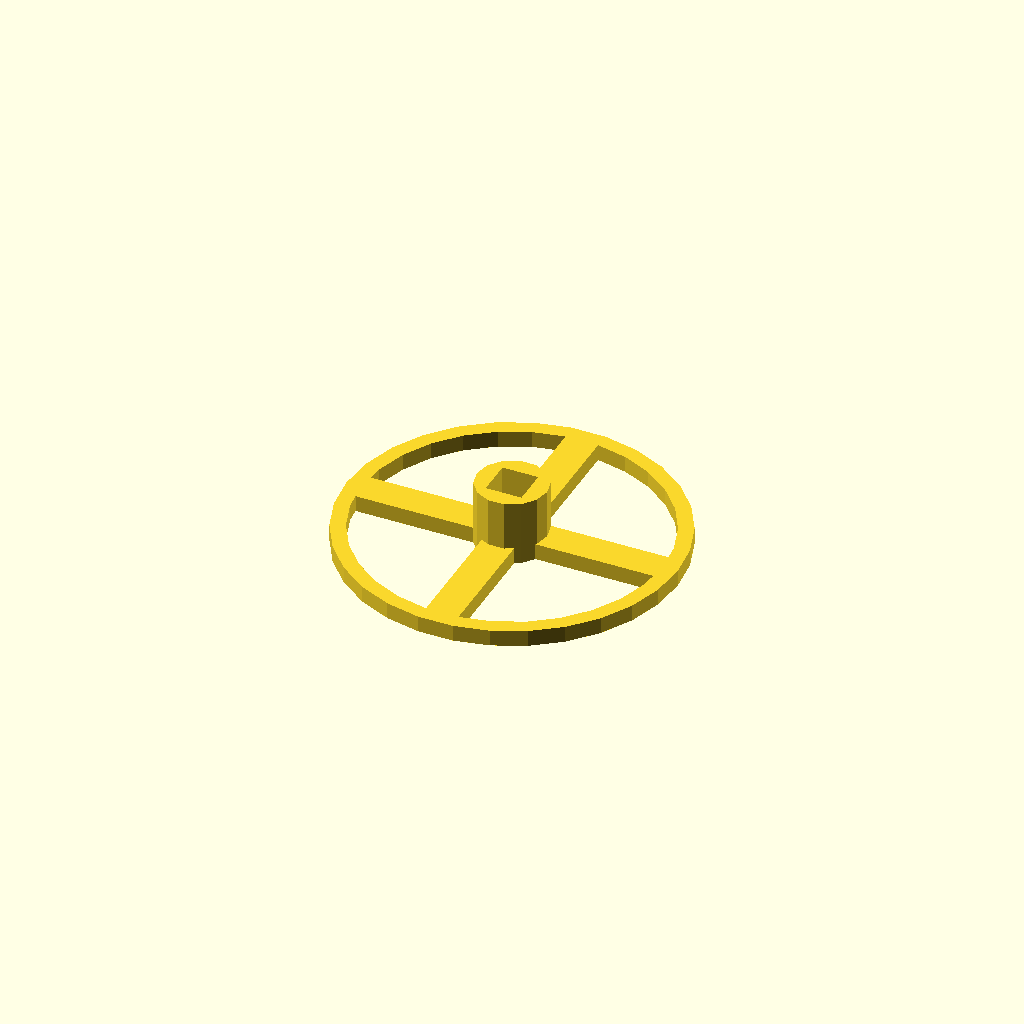
Cell 1: the model at its default parameters.
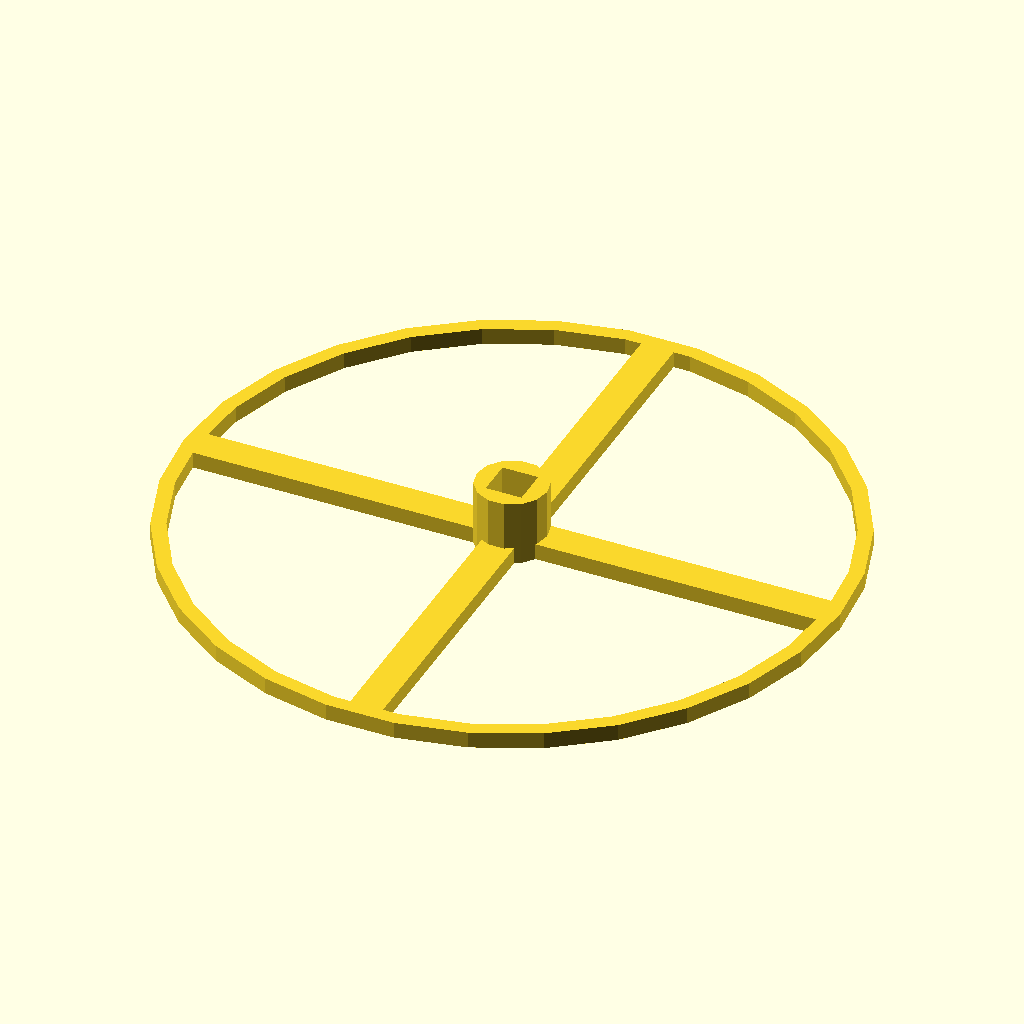
Cell 2: the same model with segment_length = 80.
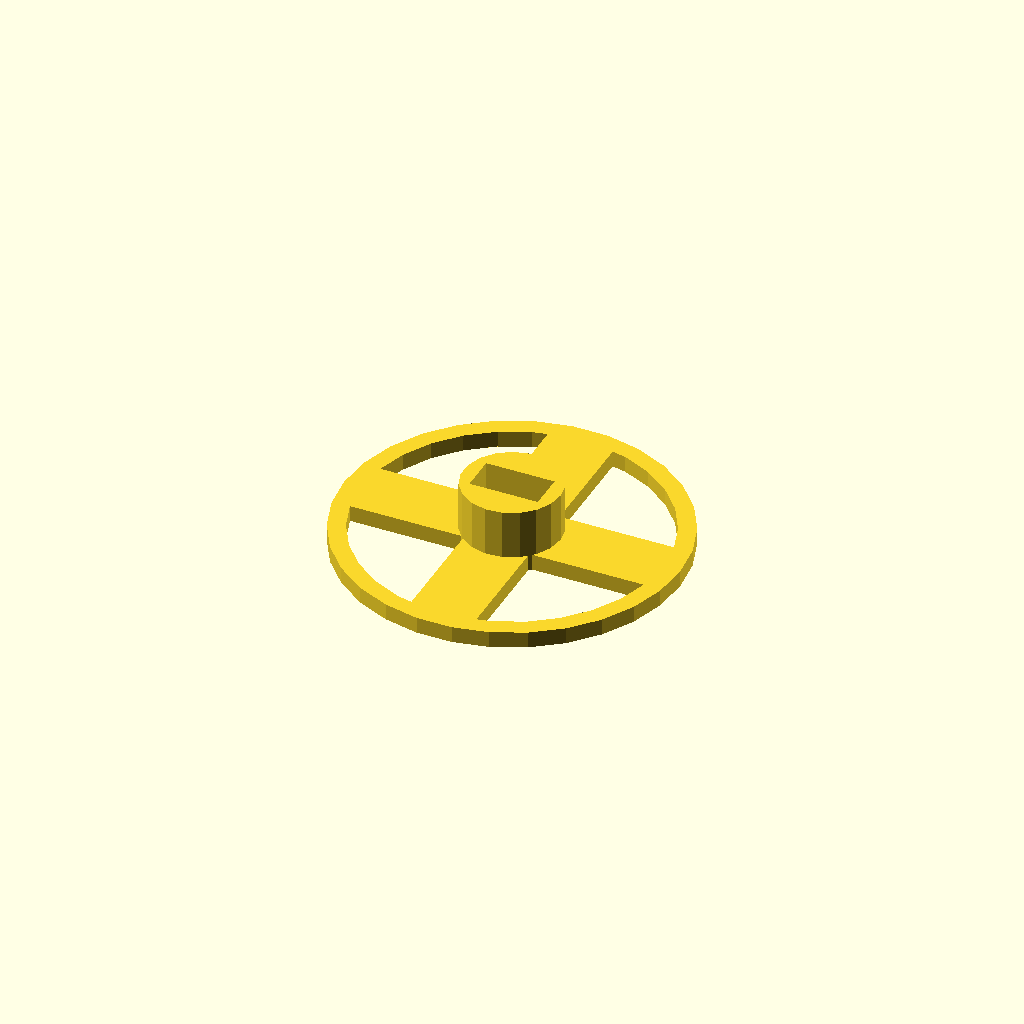
Cell 3: thickness = 8 (everything else at default).
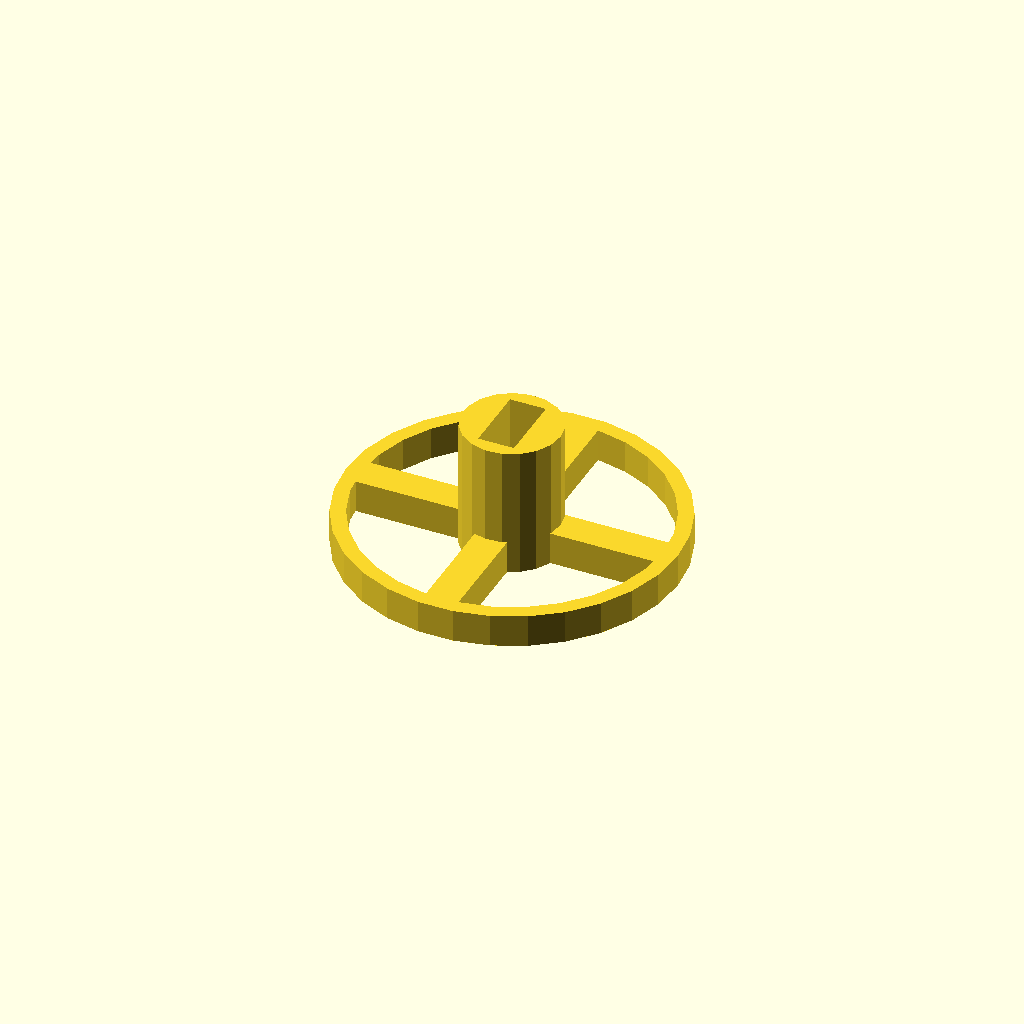
Cell 4: the same model with height = 8.
One fixed orthographic camera (rotation 55°, 0°, 25°; colour scheme Cornfield) for every cell.
Source of the model, inputs/thingiverse/files/thing-2916679/files/tree-base.scad:
 
// length of the first segment in mm
segment_length = 40; 
// thickness of the first segment (from tree)
thickness = 4; 
// extrusion heigh of the whole tree base
height = 4;
// tolerance for center hole
tolerance = 0.4;
// Settings END //

max =   (thickness < height) ? height : thickness ;

module base(length, thickness) {
        
difference(){
    union(){
        translate ([-thickness/2,-length/2,0])
            square([thickness, length]);
   
        rotate([0,0,90])  
            translate ([-thickness/2,-length/2,0]) 
                square([thickness, length]);
        
        circle(d=sqrt(thickness*thickness+height*height)+3);
    
        difference(){
            circle(d=sqrt(thickness*thickness+length*length)+0.5);
            circle(d=length-3);
        }
    }
    translate ([-(thickness+tolerance)/2,-(height+tolerance)/2,0])
        square([thickness+tolerance, height+tolerance]);
}
}

linear_extrude(height = height/2){
    base(segment_length, thickness);
}
linear_extrude(height = height*2){
    
    difference(){
        circle(d=sqrt(thickness*thickness+height*height)+3);
        translate ([-(thickness+tolerance)/2,-(height+tolerance)/2,0]) 
            square([thickness+tolerance, height+tolerance]);
    }
}
Customizer parameters (derived from the source; name, type, default, range or options):
segment_length: number, default 40
thickness: number, default 4
height: number, default 4
tolerance: number, default 0.4
